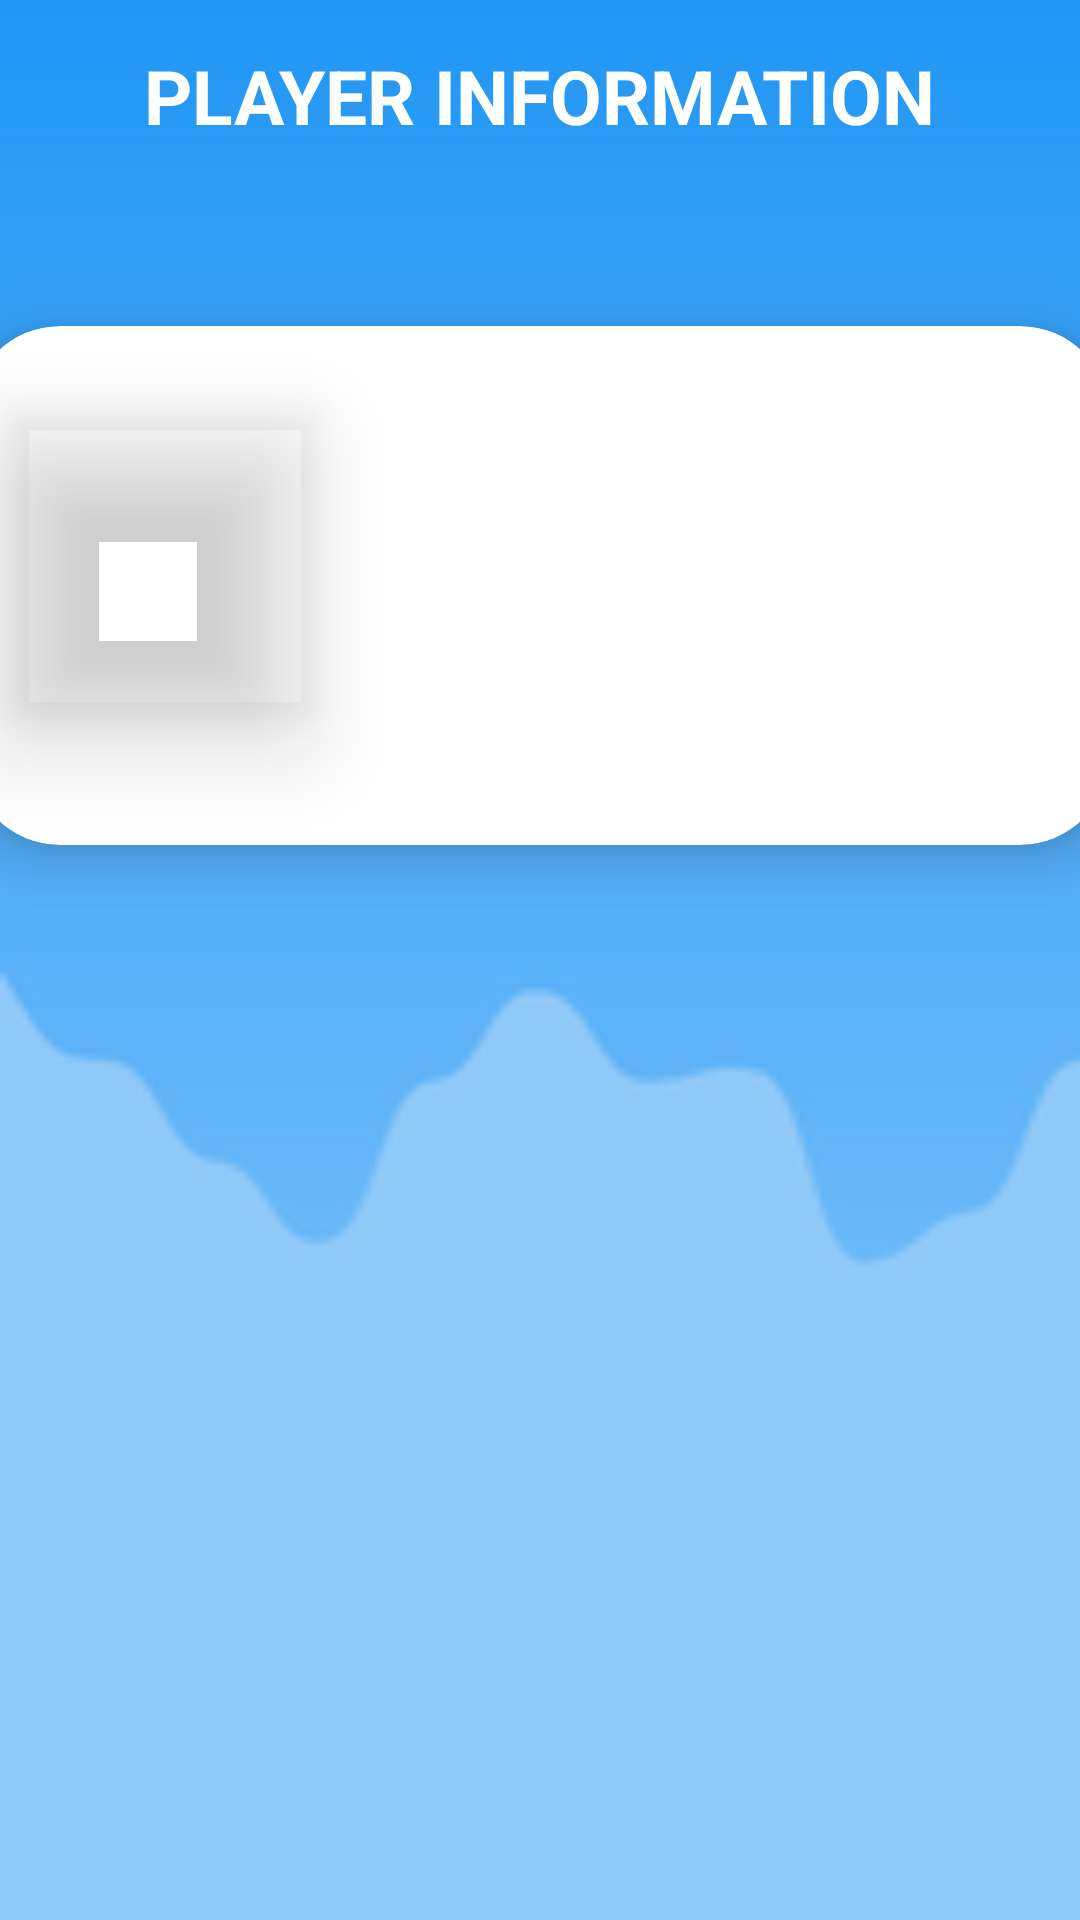

Write the Android layout XML for this screen, with the resource values it uses.
<!-- AndroidManifest.xml: application theme Theme.CricPlayers -->
<!-- res/layout/player_info.xml -->
<?xml version="1.0" encoding="utf-8"?>
<LinearLayout xmlns:android="http://schemas.android.com/apk/res/android"
    xmlns:app="http://schemas.android.com/apk/res-auto"
    xmlns:tools="http://schemas.android.com/tools"
    android:orientation="vertical"
    android:layout_width="match_parent"
    android:background="@drawable/__2019_03_08__19_32_03"
    android:layout_height="match_parent"
    tools:context=".PlayerInfo1Activity">
    <TextView
        android:layout_marginTop="15dp"
        android:text="@string/player_information"
        android:textSize="25sp"
        android:layout_gravity="center"
        android:textColor="@color/white"
        android:textStyle="bold"
        android:layout_width="wrap_content"
        android:layout_height="wrap_content"/>

    <androidx.cardview.widget.CardView
        app:cardElevation="10dp"
        android:layout_marginTop="60dp"
        android:layout_gravity="center"
        app:cardCornerRadius="30dp"
        android:layout_width="380dp"
        android:layout_height="wrap_content">
        <LinearLayout
            android:orientation="horizontal"
            android:layout_width="match_parent"
            android:layout_height="wrap_content">

            <com.google.android.material.imageview.ShapeableImageView
                app:shapeAppearanceOverlay="@style/RoundedImage"
                android:elevation="20dp"
                android:id="@+id/playerInfoPic"
                android:layout_width="100dp"
                android:layout_height="100dp"
                android:layout_marginStart="15dp"
                android:layout_marginTop="30dp"
                android:layout_marginEnd="10dp"
                tools:srcCompat="@tools:sample/avatars" />

            <LinearLayout
                android:layout_marginStart="65dp"
                android:layout_width="wrap_content"
                android:orientation="vertical"
                android:layout_height="wrap_content">
                <TextView
                    android:id="@+id/playerNameInfo"
                    android:layout_marginTop="5dp"
                    android:layout_marginBottom="5dp"
                    android:layout_width="wrap_content"
                    android:layout_height="wrap_content"/>
                <TextView
                    android:id="@+id/playerDOBInfo"
                    android:layout_marginBottom="5dp"
                    android:layout_width="wrap_content"
                    android:layout_height="wrap_content"/>
                <TextView
                    android:id="@+id/playerRoleInfo"
                    android:layout_marginBottom="5dp"
                    android:layout_width="wrap_content"
                    android:layout_height="wrap_content"/>
                <TextView
                    android:id="@+id/playerBattingStyleInfo"
                    android:layout_marginBottom="5dp"
                    android:layout_width="wrap_content"
                    android:layout_height="wrap_content"/>
                <TextView
                    android:id="@+id/playerBowlingStyleInfo"
                    android:layout_marginBottom="5dp"
                    android:layout_width="wrap_content"
                    android:layout_height="wrap_content"/>
                <TextView
                    android:id="@+id/playerBirthInfo"
                    android:layout_marginBottom="5dp"
                    android:layout_width="wrap_content"
                    android:layout_height="wrap_content"/>
                <TextView
                    android:id="@+id/playerCountryInfo"
                    android:layout_marginBottom="5dp"
                    android:layout_width="wrap_content"
                    android:layout_height="wrap_content"/>

            </LinearLayout>
        </LinearLayout>
    </androidx.cardview.widget.CardView>

</LinearLayout>
<!-- resources referenced by this layout -->
<resources>
  <color name="white">#FFFFFFFF</color>
  <!-- drawable __2019_03_08__19_32_03: png bitmap (drawable, 3249 bytes) -->
  <string name="player_information">PLAYER INFORMATION</string>
  <style name="Theme.CricPlayers" parent="Theme.MaterialComponents.DayNight.DarkActionBar">
          
          <item name="colorPrimary">#3fa5f6</item>
          <item name="colorPrimaryVariant">#90caf9</item>
          <item name="colorOnPrimary">@color/white</item>
          
          <item name="colorSecondary">@color/teal_200</item>
          <item name="colorSecondaryVariant">@color/teal_700</item>
          <item name="colorOnSecondary">@color/black</item>
          
          <item name="android:statusBarColor" tools:targetApi="l">?attr/colorPrimaryVariant</item>
          
      </style>
  <color name="teal_200">#FF03DAC5</color>
  <color name="teal_700">#FF018786</color>
  <color name="black">#FF000000</color>
</resources>
